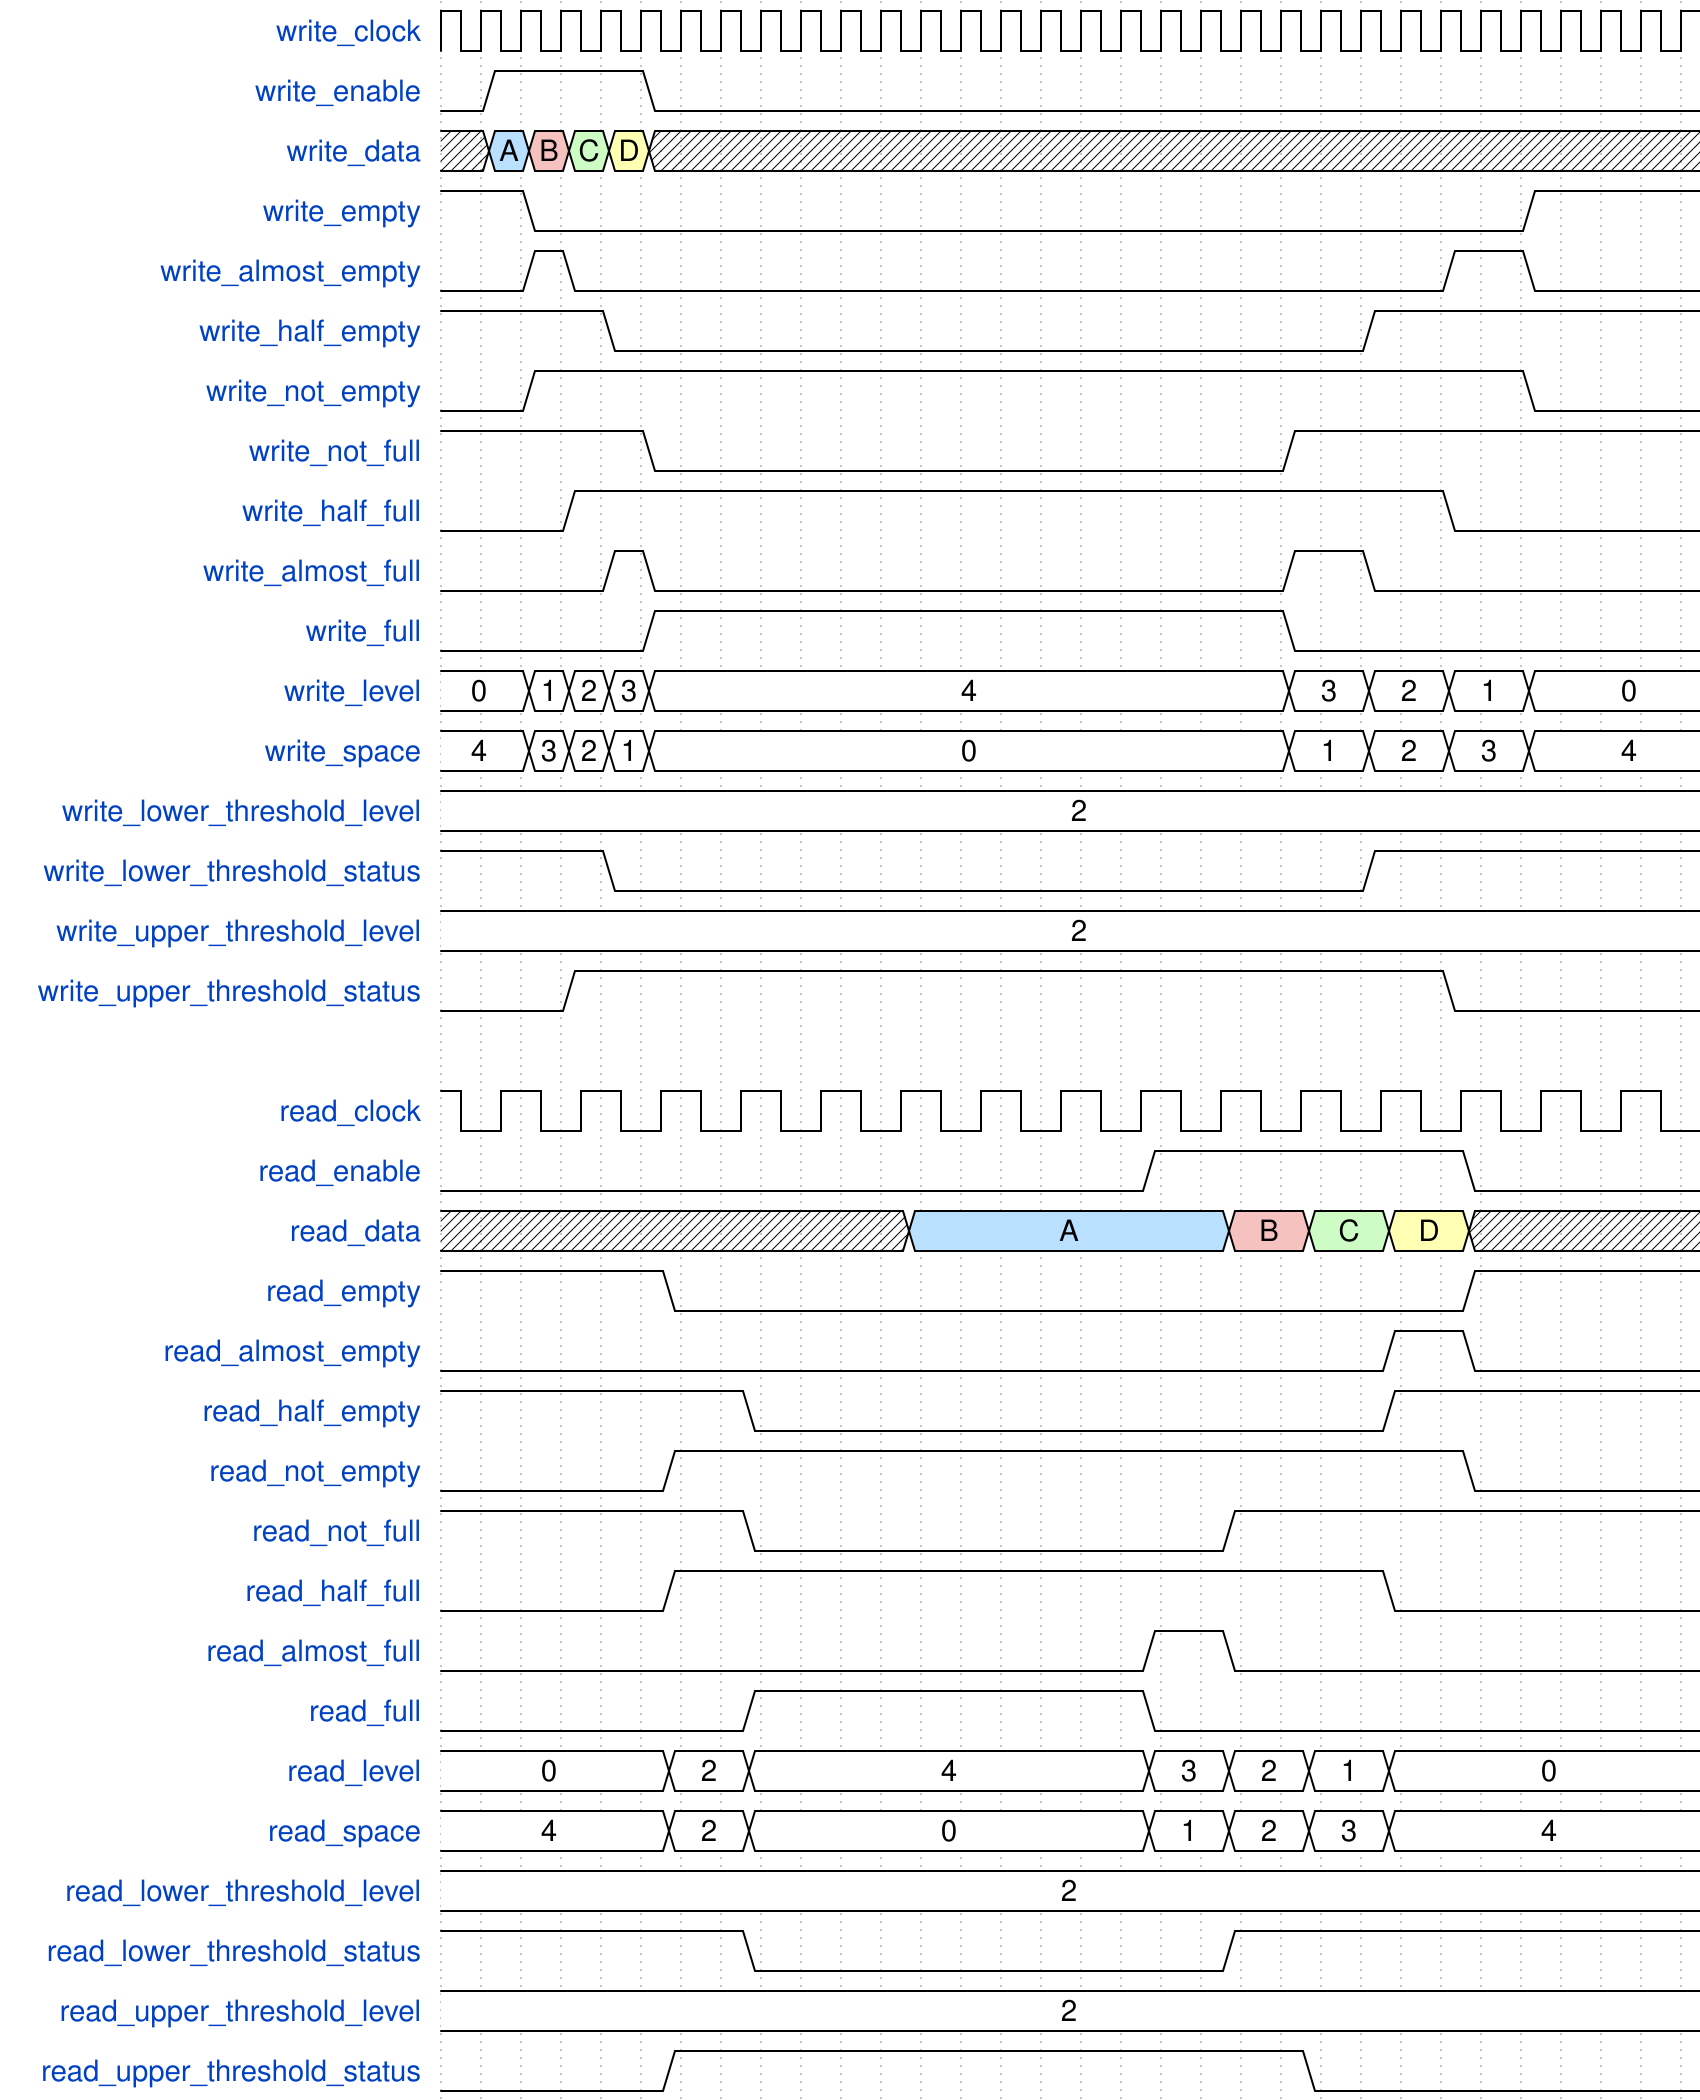

Write the WaveJSON whose rendering is this waveform diagram.

{"signal": [
  { "name": "write_clock",                  "wave": "p..............................." },
  { "name": "write_enable",                 "wave": "01...0.........................." },
  { "name": "write_data",                   "wave": "x5973x..........................", "data":"A B C D" },
  { "name": "write_empty",                  "wave": "1.0........................1...." },
  { "name": "write_almost_empty",           "wave": "0.10.....................1.0...." },
  { "name": "write_half_empty",             "wave": "1...0..................1........" },
  { "name": "write_not_empty",              "wave": "0.1........................0...." },
  { "name": "write_not_full",               "wave": "1....0...............1.........." },
  { "name": "write_half_full",              "wave": "0..1.....................0......" },
  { "name": "write_almost_full",            "wave": "0...10...............1.0........" },
  { "name": "write_full",                   "wave": "0....1...............0.........." },
  { "name": "write_level",                  "wave": "=.====...............=.=.=.=....", "data":"0 1 2 3 4 3 2 1 0" },
  { "name": "write_space",                  "wave": "=.====...............=.=.=.=....", "data":"4 3 2 1 0 1 2 3 4" },
  { "name": "write_lower_threshold_level",  "wave": "=...............................", "data":"2" },
  { "name": "write_lower_threshold_status", "wave": "1...0..................1........" },
  { "name": "write_upper_threshold_level",  "wave": "=...............................", "data":"2" },
  { "name": "write_upper_threshold_status", "wave": "0..1.....................0......" },
  {},
  { "name": "read_clock",                   "wave": "p...............", "period": 2, "phase": 0.5 },
  { "name": "read_enable",                  "wave": "0........1...0..", "period": 2, "phase": 0.5 },
  { "name": "read_data",                    "wave": "x.....5...973x..", "period": 2, "phase": 0.5, "data":"A B C D" },
  { "name": "read_empty",                   "wave": "1..0.........1..", "period": 2, "phase": 0.5 },
  { "name": "read_almost_empty",            "wave": "0...........10..", "period": 2, "phase": 0.5 },
  { "name": "read_half_empty",              "wave": "1...0.......1...", "period": 2, "phase": 0.5 },
  { "name": "read_not_empty",               "wave": "0..1.........0..", "period": 2, "phase": 0.5 },
  { "name": "read_not_full",                "wave": "1...0.....1.....", "period": 2, "phase": 0.5 },
  { "name": "read_half_full",               "wave": "0..1........0...", "period": 2, "phase": 0.5 },
  { "name": "read_almost_full",             "wave": "0........10.....", "period": 2, "phase": 0.5 },
  { "name": "read_full",                    "wave": "0...1....0......", "period": 2, "phase": 0.5 },
  { "name": "read_level",                   "wave": "=..==....====...", "period": 2, "phase": 0.5, "data":"0 2 4 3 2 1 0" },
  { "name": "read_space",                   "wave": "=..==....====...", "period": 2, "phase": 0.5, "data":"4 2 0 1 2 3 4" },
  { "name": "read_lower_threshold_level",   "wave": "=...............", "period": 2, "phase": 0.5, "data":"2" },
  { "name": "read_lower_threshold_status",  "wave": "1...0.....1.....", "period": 2, "phase": 0.5 },
  { "name": "read_upper_threshold_level",   "wave": "=...............", "period": 2, "phase": 0.5, "data":"2" },
  { "name": "read_upper_threshold_status",  "wave": "0..1.......0....", "period": 2, "phase": 0.5 }
], "config":{
  "skin": "narrow",
  "hbounds":[0,31]
}}